Labelled photos from "fp2", an image-classification folder in KeshavRathii/Tomato-leaf-disease-detection-using-ViT. The possible labels are: tomato brown spots, tomato blight leaf, tomato healthy, tomato leaf yellow virus.

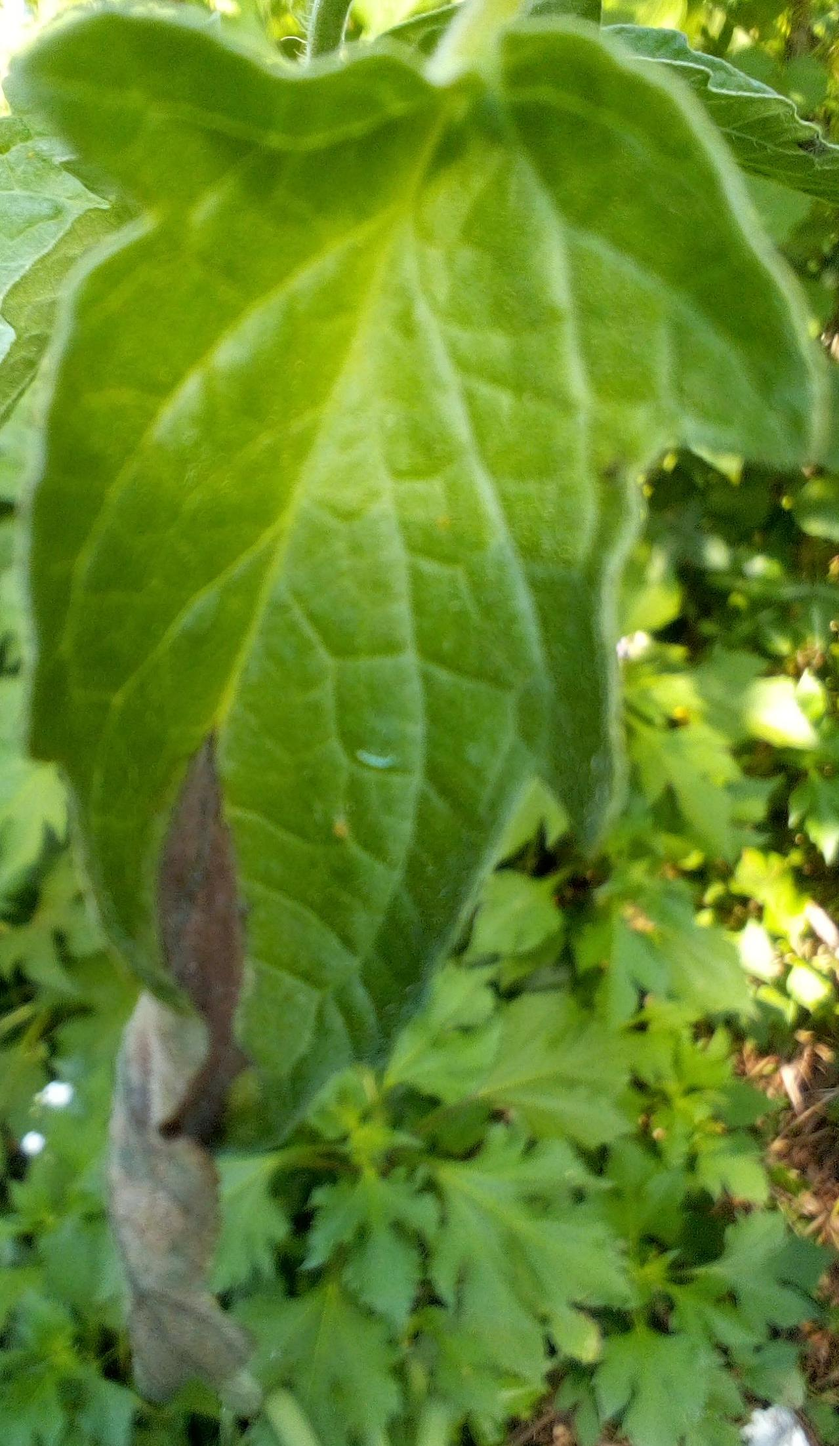
Label: tomato blight leaf

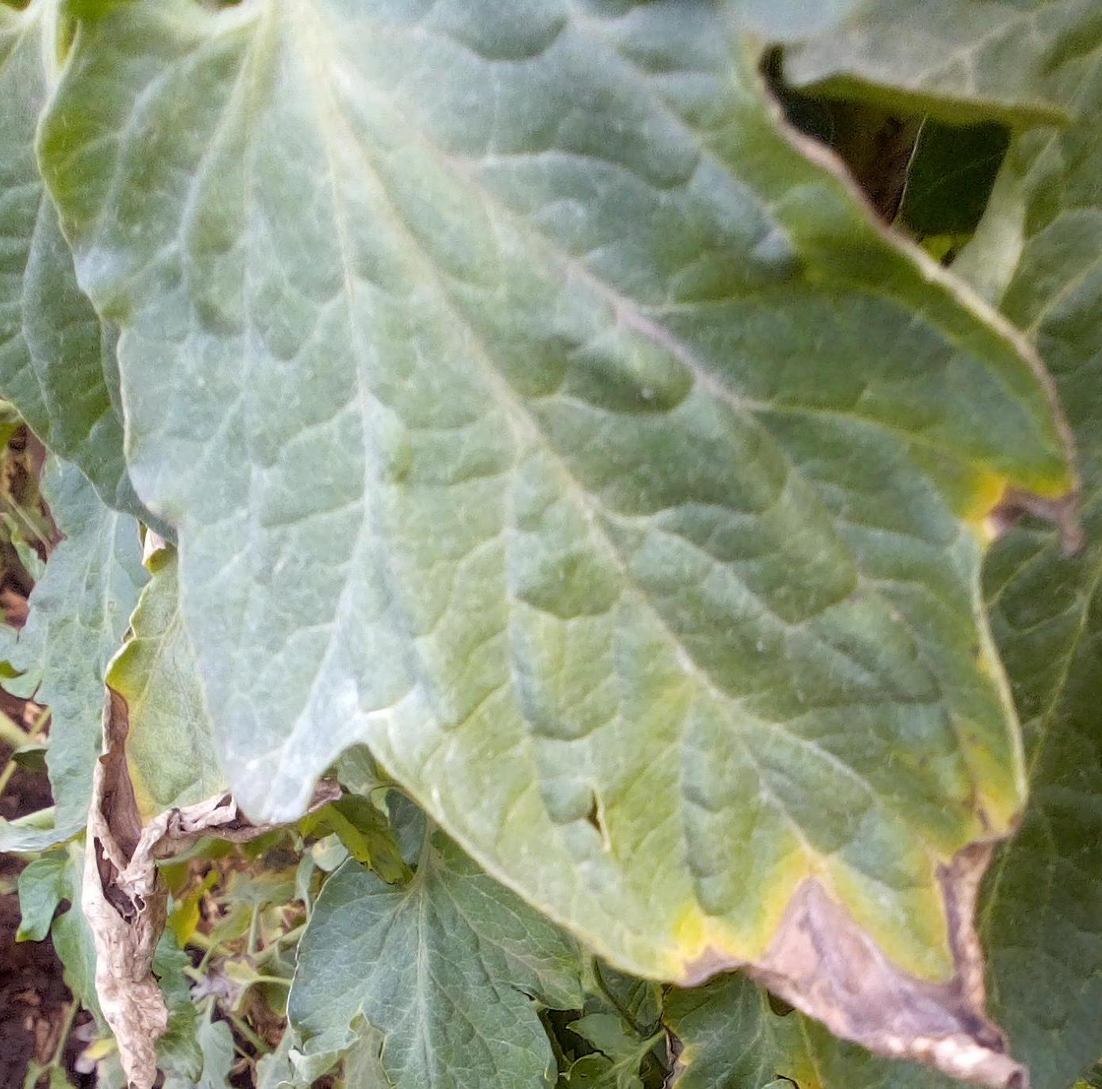
Label: tomato blight leaf

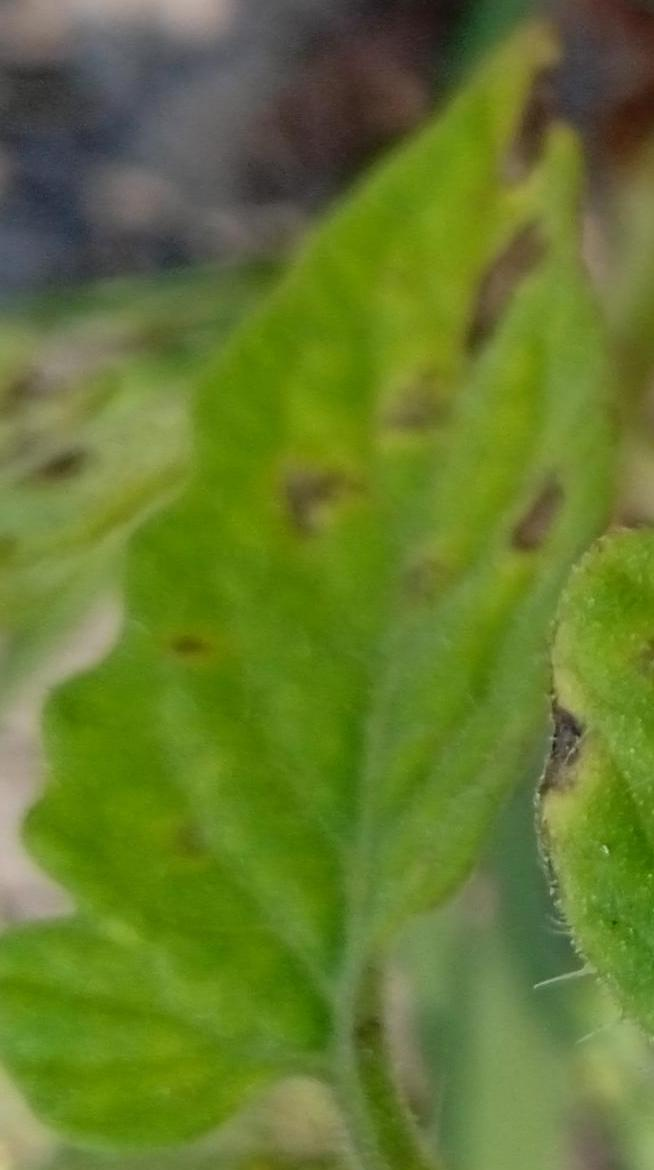
Label: tomato brown spots

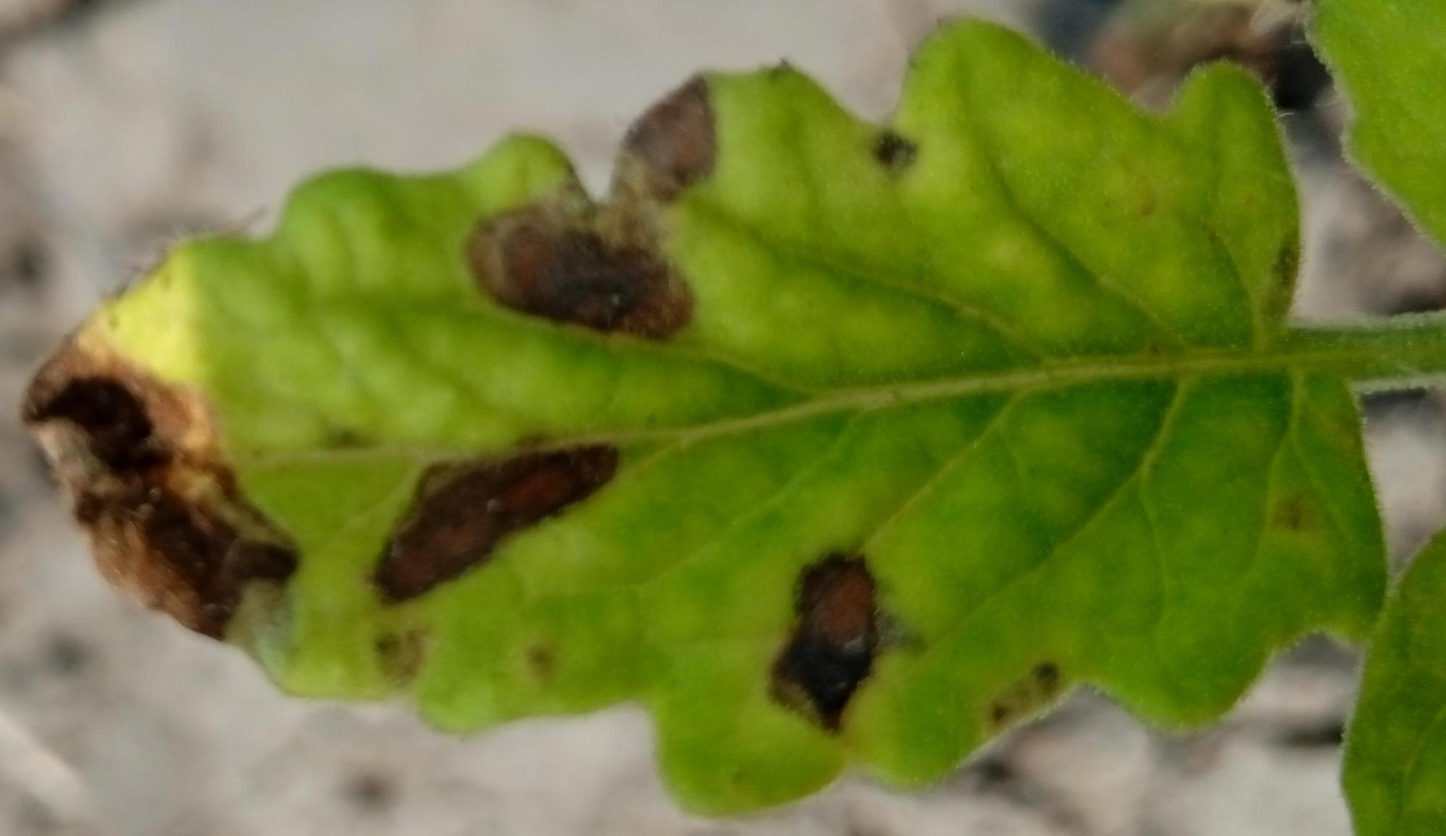
Label: tomato brown spots

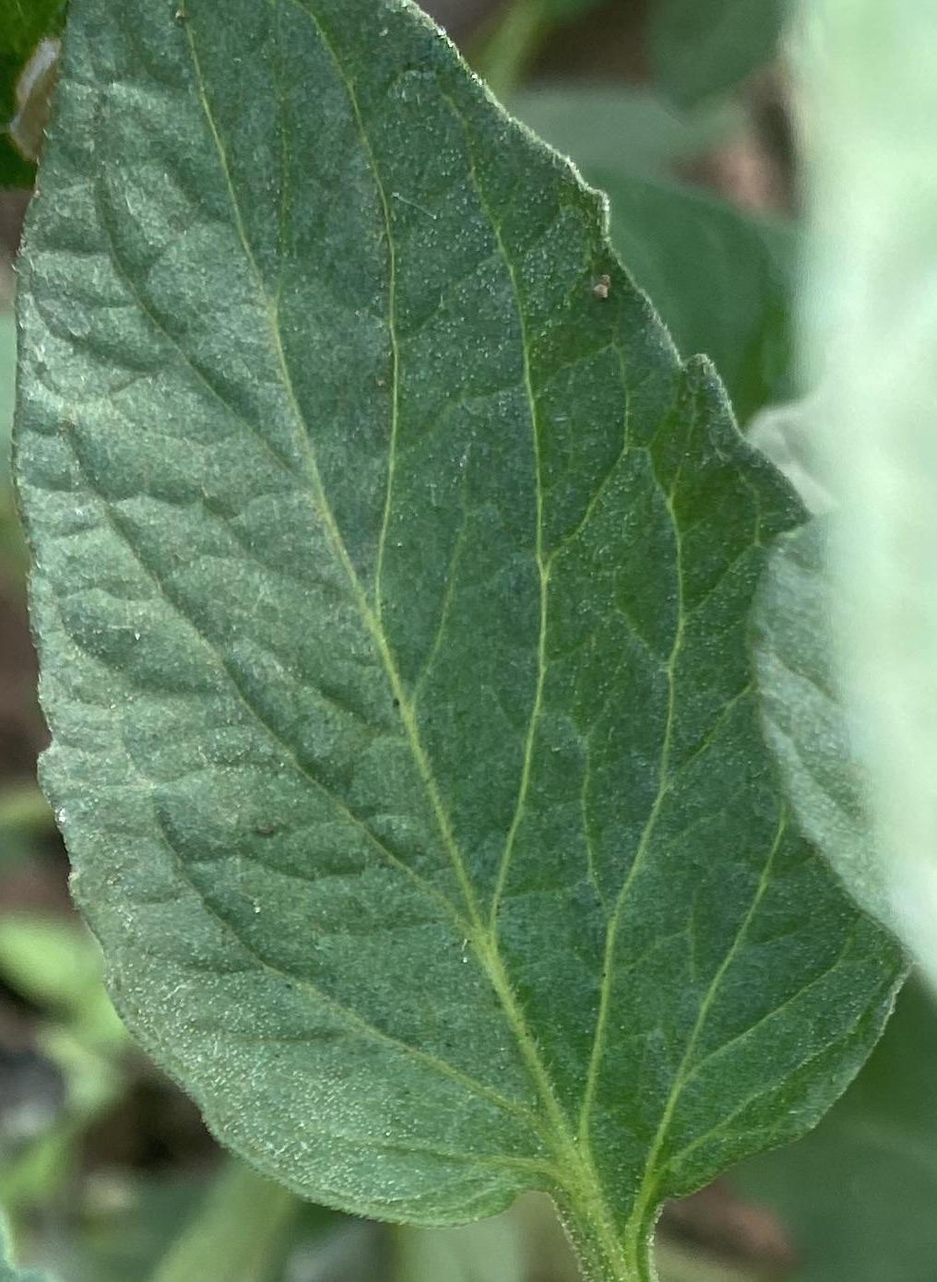
Label: tomato healthy

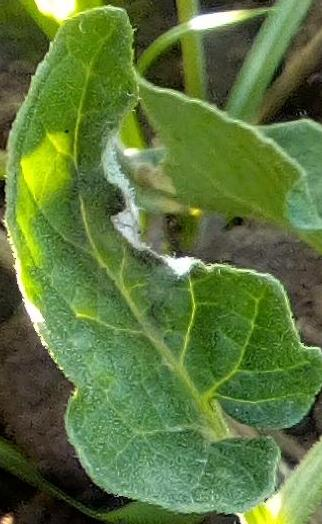
Label: tomato healthy
